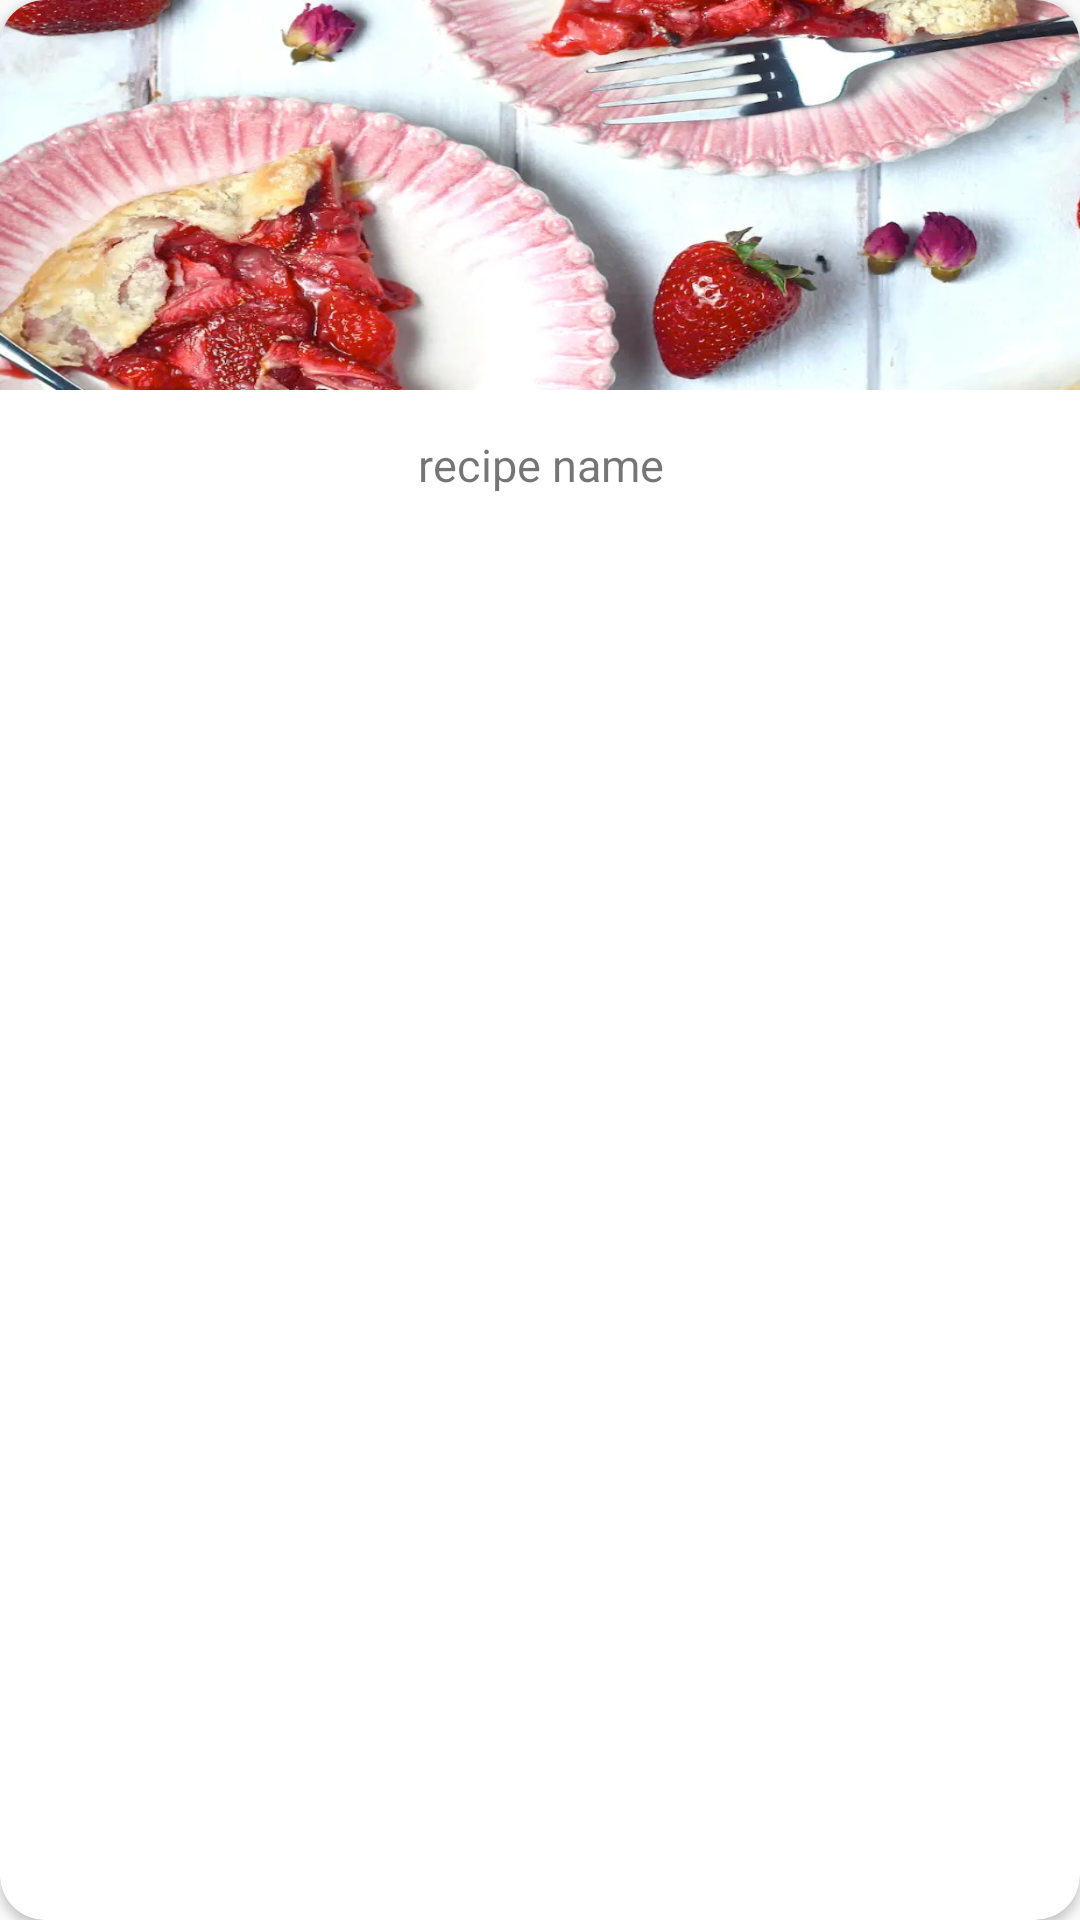

Reconstruct the res/layout file that produces this screen, plus the resources it refers to.
<!-- AndroidManifest.xml: application theme Theme.Foodvisor -->
<!-- res/layout/breakfast_item_layout.xml -->
<?xml version="1.0" encoding="utf-8"?>
<androidx.cardview.widget.CardView xmlns:android="http://schemas.android.com/apk/res/android"
    xmlns:app="http://schemas.android.com/apk/res-auto"
    android:id="@+id/crd_breakfast_view"
    android:layout_width="260dp"
    android:layout_height="wrap_content"
    android:layout_marginStart="@dimen/dp_10"
    android:layout_marginEnd="@dimen/dp_10"
    android:layout_marginBottom="@dimen/dp_10"

    app:cardCornerRadius="15dp">

    <FrameLayout
        android:layout_width="match_parent"
        android:layout_height="wrap_content">

        <ImageView
            android:id="@+id/ivBreakfastRecipe"
            android:layout_width="match_parent"
            android:layout_height="180dp"
            android:scaleType="fitXY"
            android:src="@drawable/strawberry_galette_hero" />

        <TextView
            android:id="@+id/tvBreakfastName"
            android:layout_width="match_parent"
            android:layout_height="50dp"
            android:layout_gravity="bottom"
            android:background="@color/white"
            android:gravity="center"
            android:text="recipe name"
            android:textSize="15sp" />

    </FrameLayout>

</androidx.cardview.widget.CardView>
<!-- resources referenced by this layout -->
<resources>
  <color name="white">#FFFFFFFF</color>
  <dimen name="dp_10">10dp</dimen>
  <!-- drawable strawberry_galette_hero: jpg bitmap (drawable, 202665 bytes) -->
  <style name="Theme.Foodvisor" parent="Theme.MaterialComponents.Light.NoActionBar.Bridge">
          
          <item name="colorPrimary">#38E48E</item>
          <item name="colorPrimaryVariant">#38E48E</item>
          <item name="colorOnPrimary">@color/white</item>
          
          <item name="colorSecondary">@color/teal_200</item>
          <item name="colorSecondaryVariant">@color/teal_700</item>
          <item name="colorOnSecondary">@color/black</item>
          
          <item name="colorAccent">#0091ea</item>
          <item name="android:statusBarColor" tools:targetApi="l">?attr/colorPrimaryVariant</item>
          
      </style>
  <color name="teal_200">#FF03DAC5</color>
  <color name="teal_700">#FF018786</color>
  <color name="black">#FF000000</color>
</resources>
